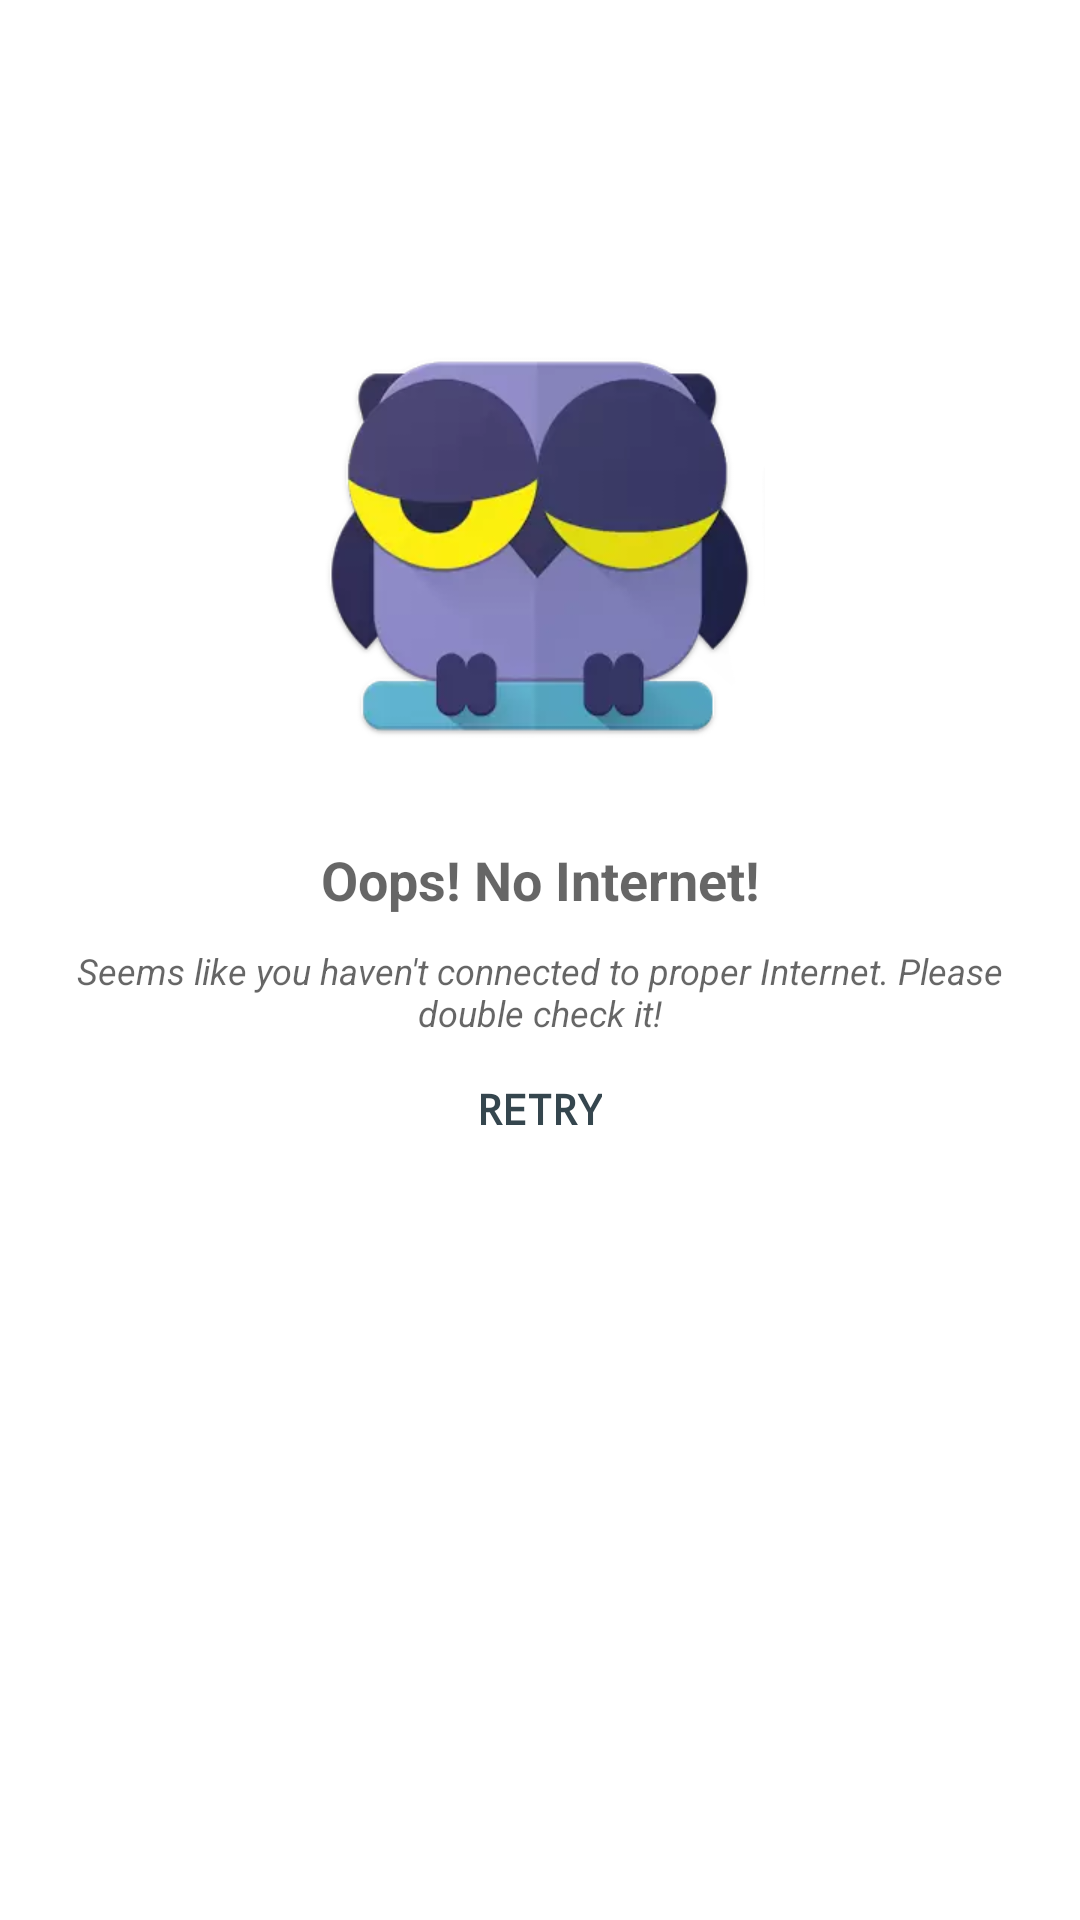

Layout XML and referenced resources for this Android screen:
<!-- AndroidManifest.xml: application theme AppTheme -->
<!-- res/layout/activity_internet.xml -->
<?xml version="1.0" encoding="utf-8"?>
<LinearLayout xmlns:android="http://schemas.android.com/apk/res/android"
    xmlns:app="http://schemas.android.com/apk/res-auto"
    xmlns:tools="http://schemas.android.com/tools"
    android:layout_width="match_parent"
    android:layout_height="match_parent"
    android:animateLayoutChanges="true"
    android:background="@color/cardBackgroundColor"
    android:orientation="vertical"
    android:padding="15dp"
    tools:context=".ActivityInternet">

    <RelativeLayout
        android:layout_width="match_parent"
        android:layout_height="match_parent"
        android:layout_weight=".6">

        <ImageView
            android:layout_width="match_parent"
            android:layout_height="150dp"
            android:layout_alignParentBottom="true"
            android:src="@drawable/no_internet" />

    </RelativeLayout>

    <LinearLayout
        android:layout_width="match_parent"
        android:layout_height="match_parent"
        android:layout_weight=".4"
        android:animateLayoutChanges="true"
        android:orientation="vertical">

        <TextView
            style="@style/TextAppearance.AppCompat.Medium"
            android:layout_width="match_parent"
            android:layout_height="wrap_content"
            android:layout_marginTop="22dp"
            android:gravity="center"
            android:text="@string/no_internet_title"
            android:textStyle="bold" />

        <TextView
            style="@style/TextAppearance.AppCompat.Caption"
            android:layout_width="match_parent"
            android:layout_height="wrap_content"
            android:layout_marginTop="10dp"
            android:gravity="center"
            android:text="@string/no_internet_desc"
            android:textStyle="italic" />


        <ProgressBar
            android:id="@+id/retry_progress"
            style="?android:attr/progressBarStyleSmall"
            android:layout_width="match_parent"
            android:layout_height="wrap_content"
            android:layout_marginTop="20dp"
            android:visibility="gone" />

        <Button
            android:id="@+id/retry_btn"
            style="@style/Base.Widget.AppCompat.ActionButton"
            android:layout_width="wrap_content"
            android:layout_height="wrap_content"
            android:layout_gravity="center"
            android:gravity="center"
            android:text="@string/retry"
            android:textColor="@color/colorPrimary"
            android:textStyle="bold" />

    </LinearLayout>

</LinearLayout>
<!-- resources referenced by this layout -->
<resources>
  <color name="cardBackgroundColor">#ffffff</color>
  <color name="colorPrimary">#35464e</color>
  <!-- drawable no_internet: webp bitmap (drawable, 7694 bytes) -->
  <string name="no_internet_desc">Seems like you haven\'t connected to proper Internet. Please double check it!</string>
  <string name="no_internet_title">Oops! No Internet!</string>
  <string name="retry">RETRY</string>
  <style name="AppTheme" parent="Theme.AppCompat.DayNight.DarkActionBar">
          <item name="colorPrimary">@color/colorPrimary</item>
          <item name="colorPrimaryDark">@color/colorPrimaryDark</item>
          <item name="colorAccent">@color/colorAccent</item>
          <item name="android:windowAnimationStyle">@style/WindowAnimationTransition</item>
          <item name="android:typeface">monospace</item>
      </style>
  <color name="colorPrimaryDark">#314047</color>
  <color name="colorAccent">#E91E63</color>
  <style name="WindowAnimationTransition">
          <item name="android:windowEnterAnimation">@android:anim/fade_in</item>
          <item name="android:windowExitAnimation">@android:anim/fade_out</item>
      </style>
</resources>
